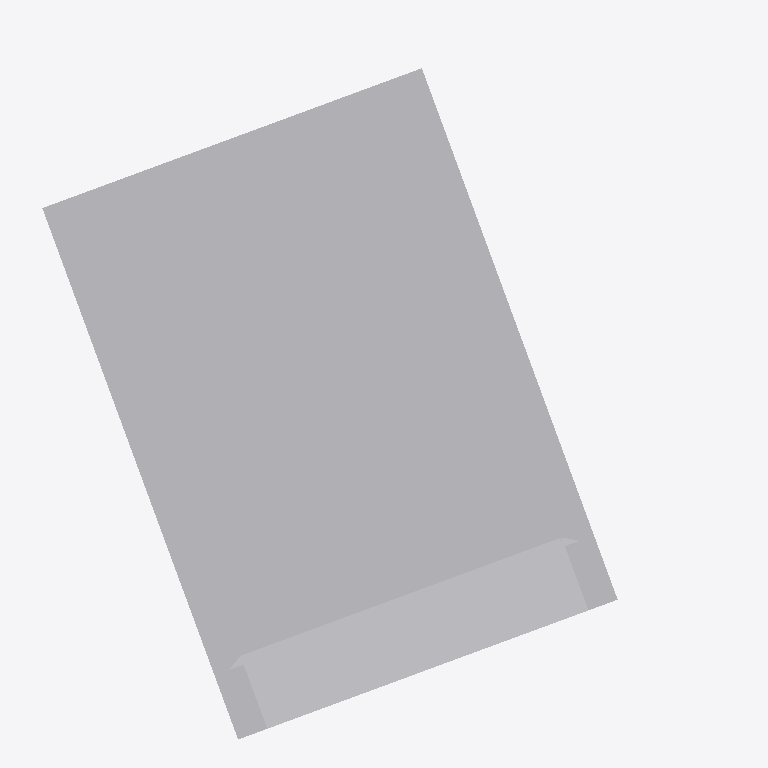
Plan cut of the same IFC building model at storey 'Erdgeschoss' (level 0.00 m, cut at 1.40 m), seen from above with north up, elements coloured by IFC class (only those large enough to see are counted): 1 other element (light grey). Cut surfaces are drawn darker.
Extent 1.1 m × 1.1 m × 4.9 m (x, y, z). Storeys (2): Erdgeschoss at 0.00 m; OG at 3.14 m. Elements (2): 2 IfcElectricDistributionPoint.

HEADER;
FILE_DESCRIPTION(('ViewDefinition [CoordinationView]'),'2;1');
FILE_NAME('Sample.ifc (Edited by Simplebim 9.1 SR6)','2020-09-17T12:57:33',(),(),'The EXPRESS Data Manager Version 5.02.0100.07 : ','21.0.0.383 - Exporter 21.0.0.383 - Alternativ-UI','');
FILE_SCHEMA(('IFC2X3'));
ENDSEC;
DATA;
#25=IFCPROJECT('3gabj5DLb5ChBnNNnfkp9$',#8,'16293000',$,$,'Wohnüberbauung Jurablick',$,(#26,#35),#436);
#37=IFCSITE('3gabj5DLb5ChBnNNnfkp9z',#8,'Default',$,'',#403,$,$,.ELEMENT.,(53,27,52,270202),(9,59,10,609588),0.0,$,$);
#7=IFCBUILDING('3gabj5DLb5ChBnNNnfkp9_',#8,$,$,'',#407,$,$,.ELEMENT.,$,$,#14);
#15=IFCBUILDINGSTOREY('3gabj5DLb5ChBnNNoMHCou',#8,'Erdgeschoss',$,'Ebene:CAx_3 mm_GEbene',#410,$,'Erdgeschoss',.ELEMENT.,0.0);
#16=IFCBUILDINGSTOREY('3gabj5DLb5ChBnNNoMhfnv',#8,'OG',$,'Ebene:CAx_3 mm_GEbene',#416,$,'OKFB OG Haus A',.ELEMENT.,3140.0);
#38=IFCELECTRICDISTRIBUTIONPOINT('2Tn1dk1x19EPvQ7g89sJ6V',#8,'_E_tin_Verteiler_Kombi2:UV:15406643',$,'_E_tin_Verteiler_Kombi2:Kombiverteiler_2_2 Felder',#412,#39,'15406643',.DISTRIBUTIONBOARD.,$);
ENDSEC;
